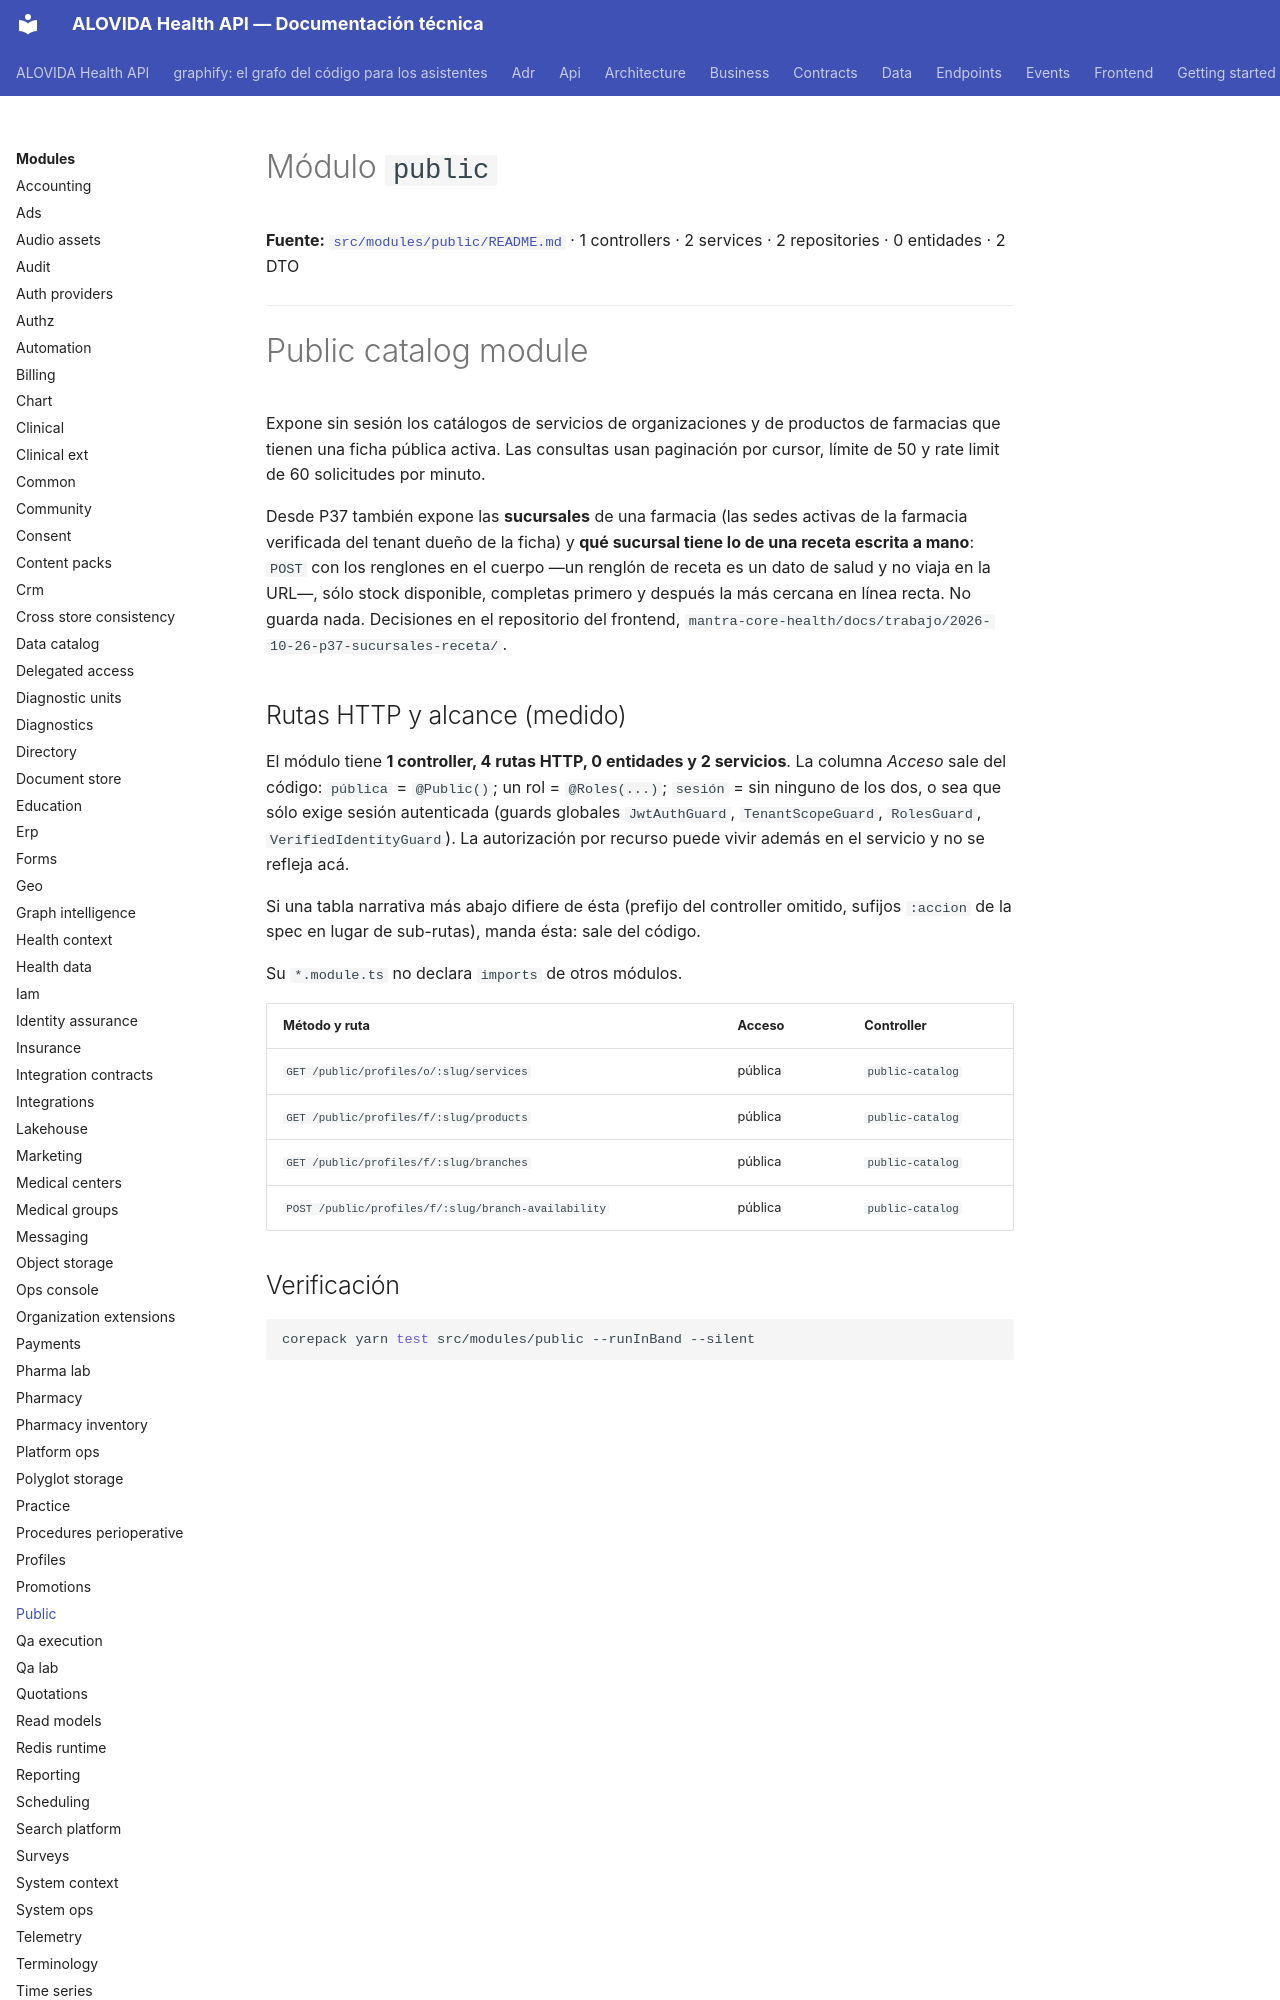

repository: mdavila-2001/mantra-core-health-api · page: modules/public/index.html · generator: mkdocs

<!--
  ESPEJO AUTOGENERADO — no editar este archivo directamente.
  Fuente real: src/modules/public/README.md
  Regenerar con: yarn docs:modules:sync (tools/docs/sync-module-docs.mjs)
  Este README es el contrato por dominio mantenido junto al código
  (ver README.md de la raíz, tabla "Arquitectura y mapa").
-->

# Módulo `public`

**Fuente:** [`src/modules/public/README.md`](https://github.com/mdavila-2001/mantra-core-health-api/blob/dev/src/modules/public/README.md)
· 1 controllers · 2 services · 2 repositories · 0 entidades · 2 DTO

---

# Public catalog module

Expone sin sesión los catálogos de servicios de organizaciones y de productos de
farmacias que tienen una ficha pública activa. Las consultas usan paginación por
cursor, límite de 50 y rate limit de 60 solicitudes por minuto.

Desde P37 también expone las **sucursales** de una farmacia (las sedes activas
de la farmacia verificada del tenant dueño de la ficha) y **qué sucursal tiene
lo de una receta escrita a mano**: `POST` con los renglones en el cuerpo —un
renglón de receta es un dato de salud y no viaja en la URL—, sólo stock
disponible, completas primero y después la más cercana en línea recta. No guarda
nada. Decisiones en el repositorio del frontend,
`mantra-core-health/docs/trabajo/2026-10-26-p37-sucursales-receta/`.
